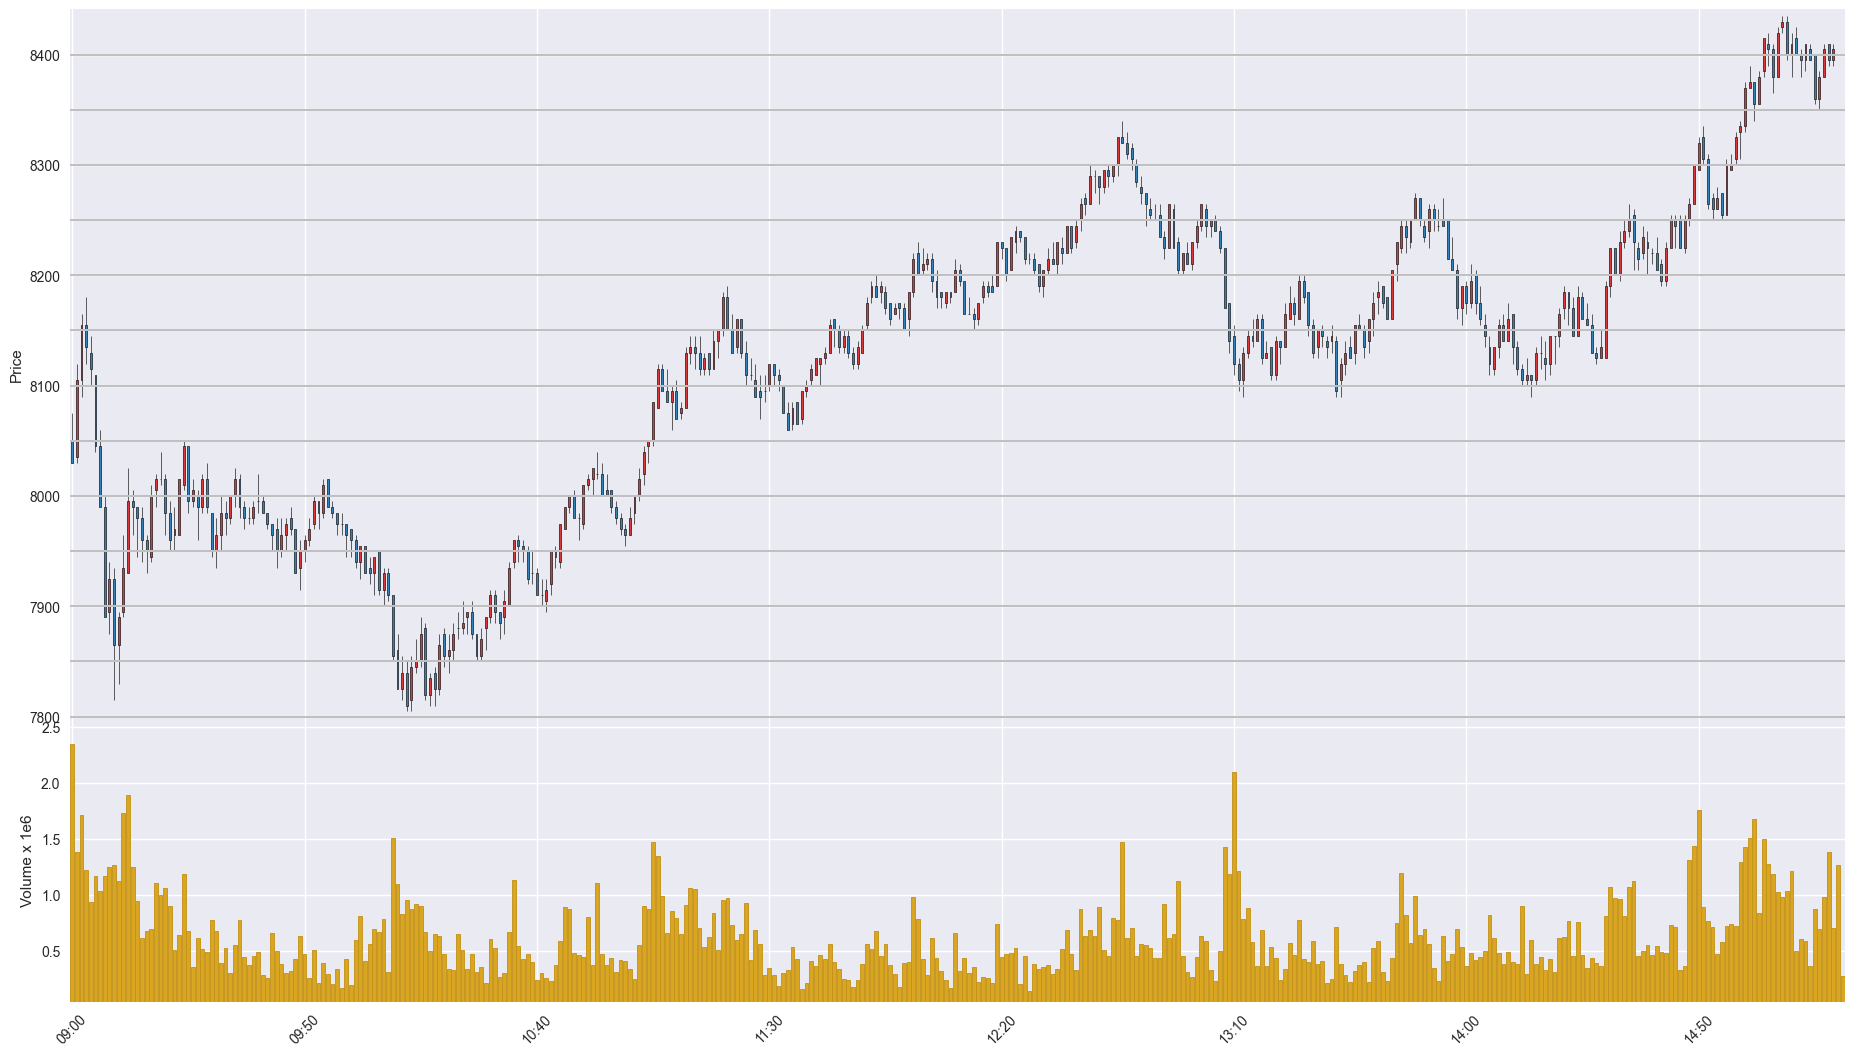

Source data for this figure (header and first rows):
Time, Open, High, Low, Close, Volume
202004020900, 8050, 8075, 8030, 8030, 2343516
202004020901, 8035, 8120, 8030, 8105, 1379034
202004020902, 8105, 8165, 8090, 8155, 1708727
202004020903, 8155, 8180, 8120, 8135, 1222977
202004020904, 8130, 8145, 8100, 8115, 933136
202004020905, 8110, 8110, 8040, 8045, 1162891
202004020906, 8045, 8060, 7990, 7990, 1033010
202004020907, 7990, 8000, 7890, 7890, 1170407
202004020908, 7895, 7940, 7875, 7925, 1249514
202004020909, 7925, 7935, 7815, 7865, 1263720
202004020910, 7865, 7895, 7830, 7890, 1121480
202004020911, 7895, 7965, 7890, 7935, 1732143
202004020912, 7930, 8025, 7930, 7995, 1894386
202004020913, 7995, 8005, 7965, 7990, 1245170
202004020914, 7990, 7990, 7945, 7980, 941305
202004020915, 7980, 7990, 7940, 7960, 615082
202004020916, 7960, 7965, 7930, 7950, 671393
202004020917, 7945, 8010, 7940, 8000, 697105
202004020918, 8005, 8020, 7990, 8015, 1106449
202004020919, 8015, 8040, 8010, 8015, 993612
202004020920, 8015, 8020, 7965, 7985, 1058629
202004020921, 7985, 7995, 7950, 7960, 898765
202004020922, 7965, 7990, 7950, 7970, 502963
202004020923, 7965, 8015, 7965, 8015, 634974
202004020924, 8010, 8050, 8005, 8045, 1188301
202004020925, 8045, 8045, 7985, 7995, 671021
202004020926, 7995, 8015, 7990, 8005, 352020
202004020927, 8000, 8005, 7960, 7990, 614218
202004020928, 7990, 8020, 7985, 8015, 512533
202004020929, 8015, 8030, 7985, 7990, 484834
202004020930, 7985, 7985, 7945, 7950, 776484
202004020931, 7950, 7980, 7935, 7965, 677076
202004020932, 7965, 8000, 7950, 7985, 387709
202004020933, 7985, 7995, 7965, 7980, 523571
202004020934, 7980, 8000, 7975, 8000, 300334
202004020935, 8000, 8025, 7990, 8015, 547657
202004020936, 8015, 8020, 7980, 7990, 773722
202004020937, 7990, 7995, 7970, 7980, 442159
202004020938, 7980, 7990, 7975, 7980, 372360
202004020939, 7980, 7995, 7975, 7990, 451052
202004020940, 7995, 8020, 7985, 7995, 490395
202004020941, 7995, 8000, 7985, 7985, 285681
202004020942, 7985, 7985, 7970, 7975, 255910
202004020943, 7975, 7975, 7950, 7965, 656627
202004020944, 7970, 7980, 7935, 7950, 493410
202004020945, 7950, 7980, 7945, 7965, 378571
202004020946, 7965, 7980, 7950, 7975, 300408
202004020947, 7980, 7990, 7965, 7970, 319049
202004020948, 7970, 7970, 7930, 7930, 427760
202004020949, 7935, 7960, 7915, 7950, 633981
202004020950, 7950, 7965, 7940, 7960, 469833
202004020951, 7960, 7980, 7955, 7970, 257693
202004020952, 7975, 8000, 7970, 7995, 506456
202004020953, 7995, 7995, 7970, 7985, 214268
202004020954, 7985, 8015, 7980, 8010, 392334
202004020955, 8015, 8015, 7990, 7990, 290910
202004020956, 7990, 7995, 7980, 7985, 203835
202004020957, 7985, 7985, 7965, 7975, 335452
202004020958, 7975, 7985, 7965, 7975, 169516
202004020959, 7975, 7975, 7945, 7965, 423340
... 322 more rows
